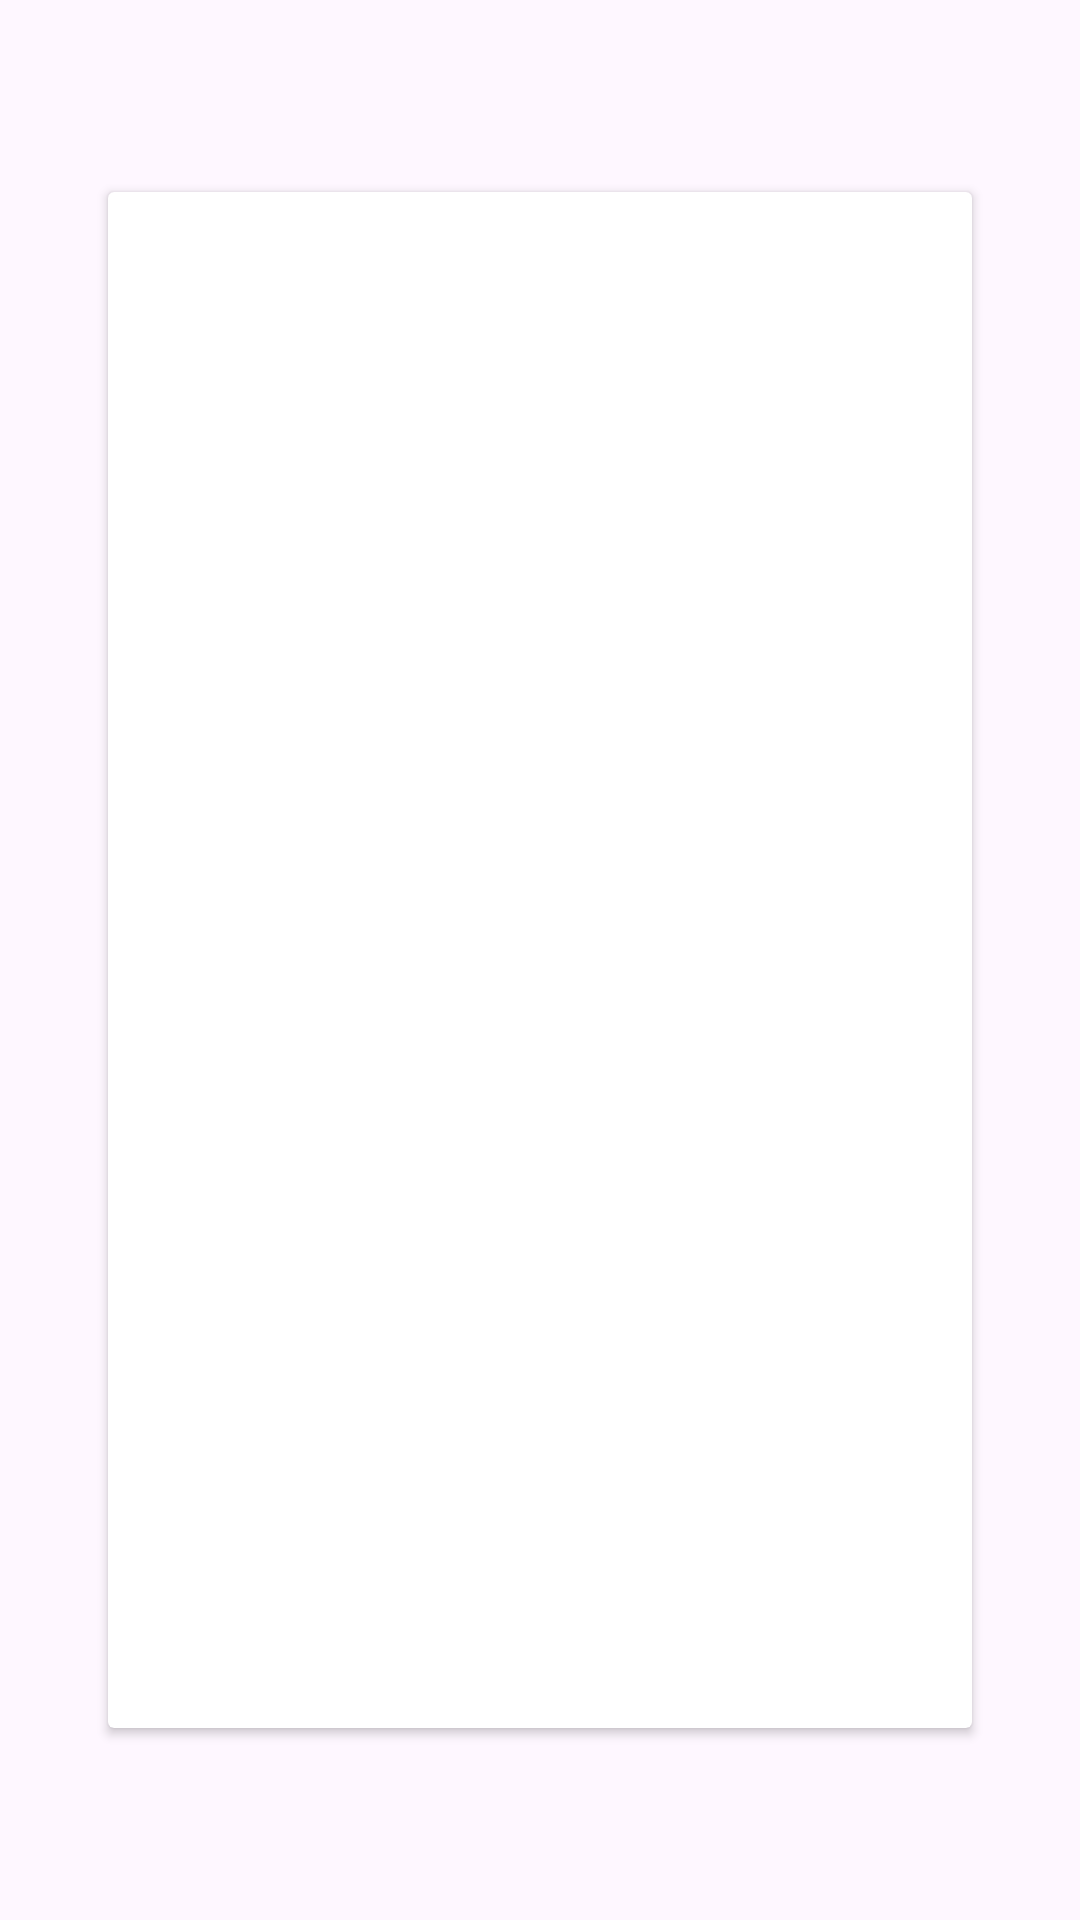

Android layout source for this screen:
<!-- AndroidManifest.xml: application theme Theme.ISLAMIAPP -->
<!-- res/layout/activity_hadeeth_details.xml -->
<?xml version="1.0" encoding="utf-8"?>
<androidx.constraintlayout.widget.ConstraintLayout
    xmlns:android="http://schemas.android.com/apk/res/android"
    android:layout_width="match_parent"
    android:layout_height="match_parent"
    xmlns:tools="http://schemas.android.com/tools"
    xmlns:app="http://schemas.android.com/apk/res-auto"
    tools:showIn="@layout/hadeeth_content"

    >
    <androidx.cardview.widget.CardView
        android:layout_width="0dp"
        android:layout_height="0dp"


        app:layout_constraintBottom_toBottomOf="parent"
        app:layout_constraintEnd_toEndOf="parent"
        app:layout_constraintHeight_percent="0.8"

        app:layout_constraintStart_toStartOf="parent"
        app:layout_constraintTop_toTopOf="parent"

        app:layout_constraintWidth_percent="0.8"

        >

        <TextView
            android:id="@+id/text_hadeeth11"
            android:layout_width="match_parent"
            android:layout_height="match_parent"
android:textSize="20sp"
           android:textColor="@color/primary"

            />

    </androidx.cardview.widget.CardView>

</androidx.constraintlayout.widget.ConstraintLayout>
<!-- res/layout/hadeeth_content.xml (included above) -->
<?xml version="1.0" encoding="utf-8"?>
<androidx.coordinatorlayout.widget.CoordinatorLayout android:layout_height="match_parent"
    android:layout_width="match_parent"
    xmlns:android="http://schemas.android.com/apk/res/android"
    xmlns:app="http://schemas.android.com/apk/res-auto"
    xmlns:tools="http://schemas.android.com/tools"
    android:background="@drawable/bg3"
    tools:context=".hadeeth.Hadeeth_Details_Activity"
    >


    <com.google.android.material.appbar.AppBarLayout
        android:layout_width="match_parent"
        android:layout_height="wrap_content"
        android:background="@color/transperent"
        app:elevation="0dp"

        >
        <androidx.appcompat.widget.Toolbar
            android:id="@+id/toolpar"
            android:layout_width="match_parent"
            android:layout_height="wrap_content"

            >
            <TextView
                android:id="@+id/Hadeeth_name1"
                android:layout_width="wrap_content"
                android:layout_height="wrap_content"
                android:text="Hadeeth_name"
                android:textSize="30sp"
                android:layout_gravity="center"
                />


        </androidx.appcompat.widget.Toolbar>
    </com.google.android.material.appbar.AppBarLayout>
    <include
        android:id="@+id/hadeethcontent"
        layout="@layout/activity_hadeeth_details"
        />
</androidx.coordinatorlayout.widget.CoordinatorLayout>
<!-- resources referenced by this layout -->
<resources>
  <color name="primary">#B7935F</color>
  <color name="transperent">#00F44336</color>
  <style name="Theme.ISLAMIAPP" parent="Theme.Material3.DayNight.NoActionBar">
          
          <item name="colorPrimary">@color/purple_500</item>
          <item name="colorPrimaryVariant">@color/purple_700</item>
          <item name="colorOnPrimary">@color/white</item>
          
          <item name="colorSecondary">@color/teal_200</item>
          <item name="colorSecondaryVariant">@color/teal_700</item>
          <item name="colorOnSecondary">@color/black</item>
          
          <item name="android:statusBarColor" tools:targetApi="l">?attr/colorPrimaryVariant</item>
          
      </style>
  <color name="purple_500">#FF6200EE</color>
  <color name="purple_700">#FF3700B3</color>
  <color name="white">#FFFFFFFF</color>
  <color name="teal_200">#FF03DAC5</color>
  <color name="teal_700">#FF018786</color>
  <color name="black">#FF000000</color>
</resources>
